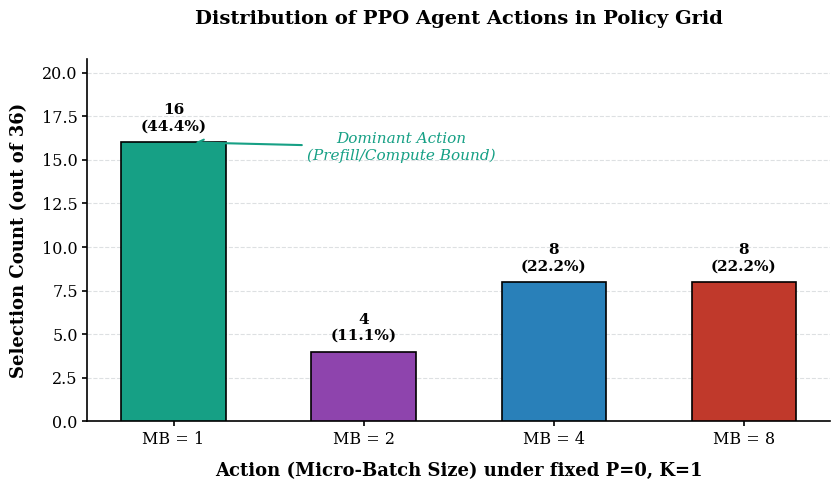

Write the Python code that produced this figure.
import matplotlib.pyplot as plt
import numpy as np

# ==========================================
# 1. 全局学术风设置
# ==========================================
plt.rcParams['font.family'] = 'serif'
plt.rcParams['axes.linewidth'] = 1.2
plt.rcParams['xtick.major.width'] = 1.2
plt.rcParams['ytick.major.width'] = 1.2

# ==========================================
# 2. 数据清洗与准备
# ==========================================
# 提取变化的核心变量，将固定的 P=0, K=1 移至全局说明中
actions = ["MB = 1", "MB = 2", "MB = 4", "MB = 8"]
counts = [16, 4, 8, 8]
total_cells = sum(counts)  # 36

# ==========================================
# 3. 跨图色彩锁定 (与 Fig 10 热力图保持绝对一致)
# ==========================================
# 1=翡翠绿, 2=深紫, 4=学术蓝, 8=深红
colors = ['#16a085', '#8e44ad', '#2980b9', '#c0392b']

fig, ax = plt.subplots(figsize=(8.5, 5))

# ==========================================
# 4. 绘制精致的黑框柱状图
# ==========================================
width = 0.55
bars = ax.bar(actions, counts, color=colors, edgecolor='black',
              linewidth=1.2, width=width, zorder=3)

# ==========================================
# 5. 图表修饰 (Data-Ink Ratio 优化)
# ==========================================
ax.set_ylabel("Selection Count (out of 36)", fontsize=13, fontweight='bold', labelpad=10)
# 将 P=0, K=1 作为 X 轴的副标题，大幅净化刻度标签
ax.set_xlabel("Action (Micro-Batch Size) under fixed P=0, K=1", fontsize=13, fontweight='bold', labelpad=10)

ax.tick_params(axis='both', labelsize=11.5)

# 移除顶部和右侧边框
ax.spines['top'].set_visible(False)
ax.spines['right'].set_visible(False)

# 将网格线置于柱子后方
ax.grid(axis="y", linestyle="--", alpha=0.5, color='#bdc3c7', zorder=0)
ax.set_axisbelow(True)

# 留出顶部空间打标签
ax.set_ylim(0, max(counts) * 1.3)

# ==========================================
# 6. 点睛之笔：添加带百分比的悬浮数据标签
# ==========================================
for bar, v in zip(bars, counts):
    pct = (v / total_cells) * 100
    # 在数值下方追加百分比，这是顶会论文中最受欢迎的数据展示方式
    ax.text(bar.get_x() + bar.get_width()/2, v + 0.5,
            f"{v}\n({pct:.1f}%)",
            ha="center", va="bottom", fontsize=11, fontweight='bold', color='black')

# ==========================================
# 7. 讲故事 (Storytelling Callout)
# ==========================================
# 解释为什么 MB=1 占比最高：因为在大量的组合中，系统倾向于快速启动流水线
ax.annotate("Dominant Action\n(Prefill/Compute Bound)",
            xy=(bars[0].get_x() + bars[0].get_width()/2 + 0.1, counts[0]),
            xytext=(bars[0].get_x() + bars[0].get_width()/2 + 1.2, counts[0] - 1),
            arrowprops=dict(facecolor='#16a085', edgecolor='#16a085', arrowstyle='->', lw=1.5),
            fontsize=11, style='italic', color='#16a085', ha='center')

ax.set_title("Distribution of PPO Agent Actions in Policy Grid",
             fontsize=14, fontweight='bold', pad=25)

# ==========================================
# 8. 保存与输出
# ==========================================
plt.tight_layout()
plt.savefig("fig11_unique_action_distribution.pdf", bbox_inches="tight")
plt.savefig("fig11_unique_action_distribution.png", dpi=600, bbox_inches="tight")
plt.show()
